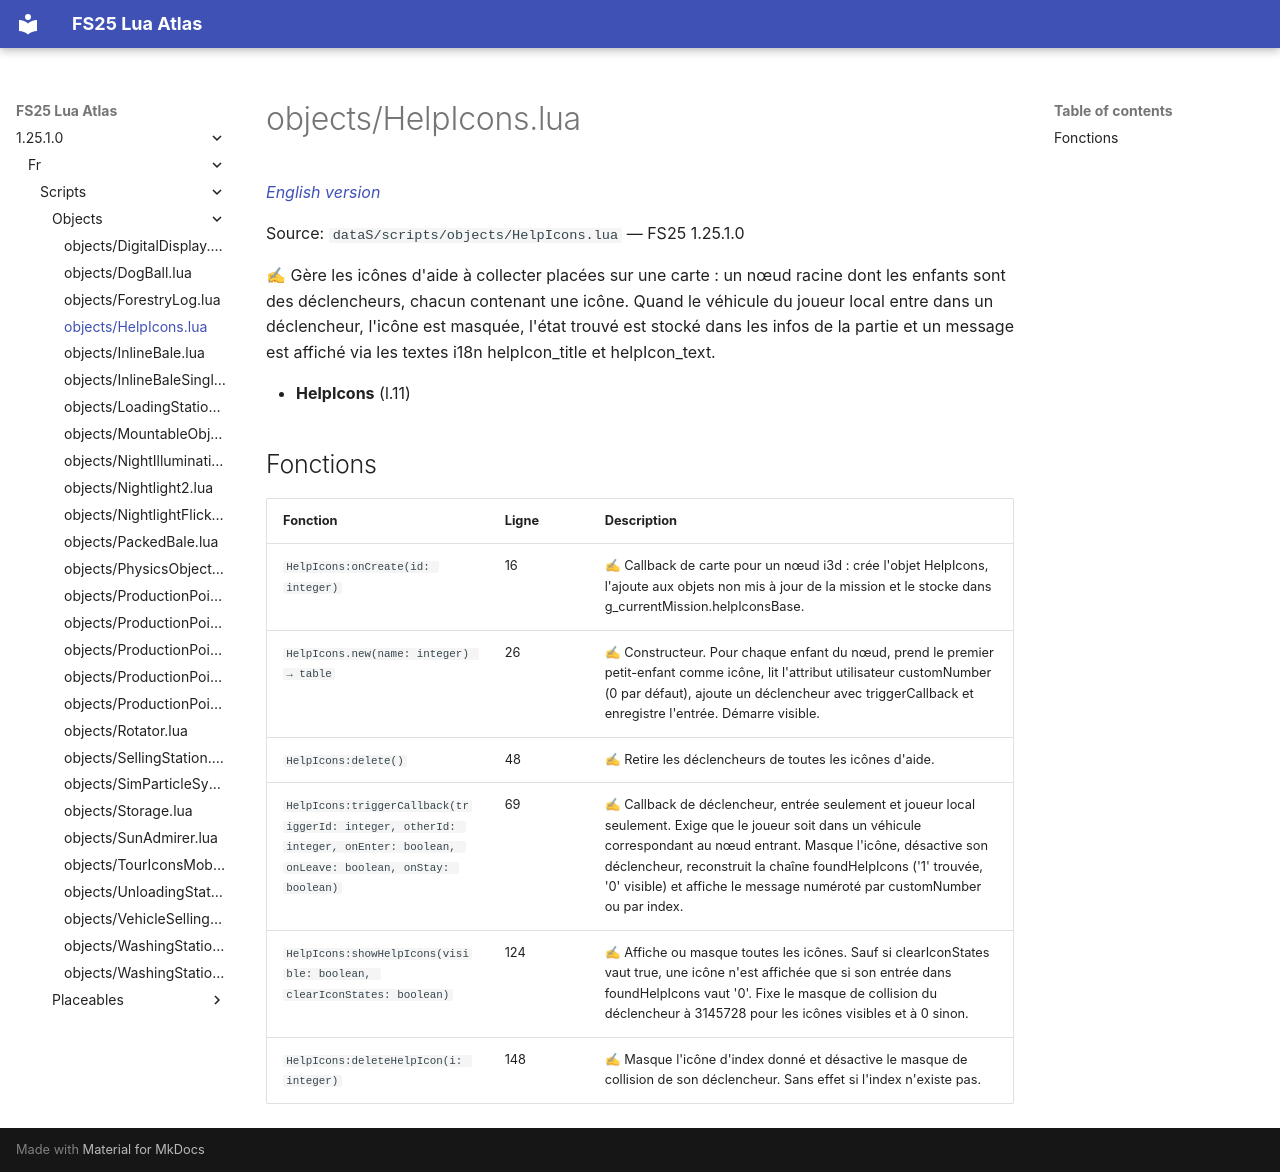

repository: Tim0219800/fs25-lua-atlas · page: 1.25.1.0/fr/scripts/objects/HelpIcons.html · generator: mkdocs

# objects/HelpIcons.lua

*[English version](../../../scripts/objects/HelpIcons.md)*

Source: `dataS/scripts/objects/HelpIcons.lua` — FS25 1.25.1.0

✍ Gère les icônes d'aide à collecter placées sur une carte : un nœud racine dont les enfants sont des déclencheurs, chacun contenant une icône. Quand le véhicule du joueur local entre dans un déclencheur, l'icône est masquée, l'état trouvé est stocké dans les infos de la partie et un message est affiché via les textes i18n helpIcon_title et helpIcon_text.

- **HelpIcons** (l.11)

## Fonctions

| Fonction | Ligne | Description |
|---|---|---|
| `HelpIcons:onCreate(id: integer)` | 16 | ✍ Callback de carte pour un nœud i3d : crée l'objet HelpIcons, l'ajoute aux objets non mis à jour de la mission et le stocke dans g_currentMission.helpIconsBase. |
| `HelpIcons.new(name: integer) → table` | 26 | ✍ Constructeur. Pour chaque enfant du nœud, prend le premier petit-enfant comme icône, lit l'attribut utilisateur customNumber (0 par défaut), ajoute un déclencheur avec triggerCallback et enregistre l'entrée. Démarre visible. |
| `HelpIcons:delete()` | 48 | ✍ Retire les déclencheurs de toutes les icônes d'aide. |
| `HelpIcons:triggerCallback(triggerId: integer, otherId: integer, onEnter: boolean, onLeave: boolean, onStay: boolean)` | 69 | ✍ Callback de déclencheur, entrée seulement et joueur local seulement. Exige que le joueur soit dans un véhicule correspondant au nœud entrant. Masque l'icône, désactive son déclencheur, reconstruit la chaîne foundHelpIcons ('1' trouvée, '0' visible) et affiche le message numéroté par customNumber ou par index. |
| `HelpIcons:showHelpIcons(visible: boolean, clearIconStates: boolean)` | 124 | ✍ Affiche ou masque toutes les icônes. Sauf si clearIconStates vaut true, une icône n'est affichée que si son entrée dans foundHelpIcons vaut '0'. Fixe le masque de collision du déclencheur à 3145728 pour les icônes visibles et à 0 sinon. |
| `HelpIcons:deleteHelpIcon(i: integer)` | 148 | ✍ Masque l'icône d'index donné et désactive le masque de collision de son déclencheur. Sans effet si l'index n'existe pas. |
